Run: headless pygame with SDL's dummy video driver; simulated clock (each Clock.tick advances the game by its frame time, no real sleeping); random seed 0; keys injected as events and as key.get_pressed() state; mouse plan: one left click at the window centre at the start of phase 2, then a move to the lower-right quarter at the start of phase 3.
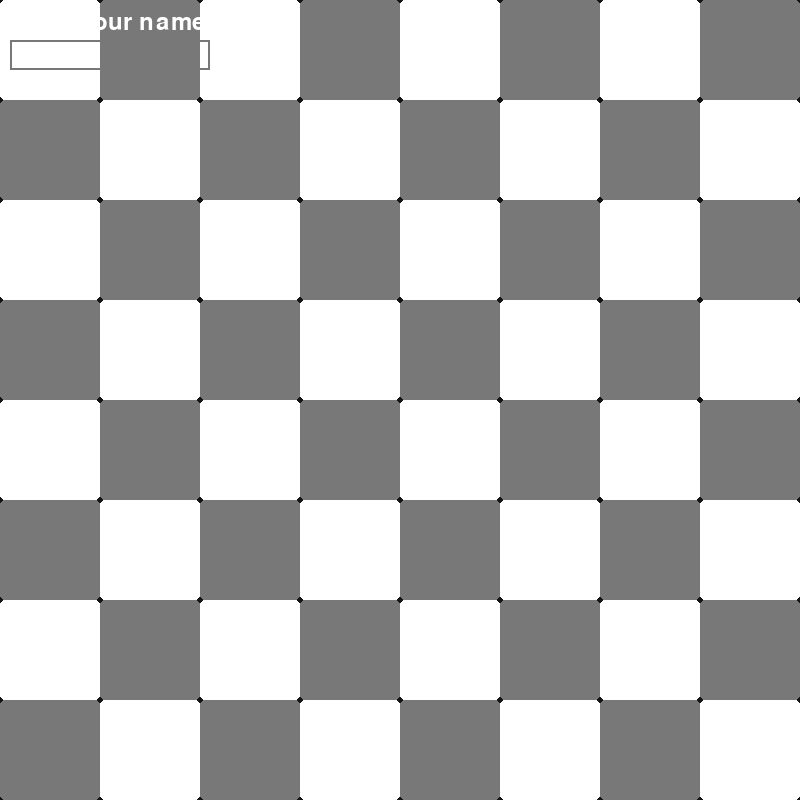
Frame 1 of 4 · flips 1–60 · no input
Frame 2 of 4 · flips 61–180 · clicked the window centre · tapped SPACE, RETURN · held RIGHT (→), D · screen unchanged from frame 1, image omitted
Frame 3 of 4 · flips 181–300 · moved the mouse to the lower-right quarter · held DOWN (↓), S · screen unchanged from frame 2, image omitted
Frame 4 of 4 · flips 301–420 · held LEFT (←), A, UP (↑), W · screen unchanged from frame 3, image omitted

The pygame program that drew these frames:

import pygame
import sys
import time

# Initialize Pygame font module
pygame.font.init()

# Define colors
BLACK = (20, 20, 20)
WHITE = (255, 255, 255)
GRAY = (120, 120, 120)
BLUE = (65, 105, 225)  # Updated color
ORANGE = (255, 165, 0)  # Updated color
RED = (165, 42, 42)

# Define font
FONT = pygame.font.Font(None, 36)

# Define board size
BOARD_SIZE = 8
SQUARE_SIZE = 0  # Initialize to 0, will be set later

# Define solutions
solutions = []
max_solutions = 92  # Maximum number of solutions for the Eight Queens' Puzzle
solved_solutions = []  # List to store solved solutions and player names

def input_text(prompt, board):  # Added board as an argument
    text = ""
    input_rect = pygame.Rect(10, 40, 200, 30)  # Adjust the size and position as needed
    active = False

    while True:
        events = pygame.event.get()
        for event in events:
            if event.type == pygame.QUIT:
                pygame.quit()
                sys.exit()
            elif event.type == pygame.MOUSEBUTTONDOWN:
                if input_rect.collidepoint(event.pos):
                    active = True
                else:
                    active = False
            elif event.type == pygame.KEYDOWN:
                if active:
                    if event.key == pygame.K_BACKSPACE:
                        text = text[:-1]
                    elif event.key == pygame.K_RETURN:
                        return text
                    else:
                        text += event.unicode

        SCREEN.fill(BLACK)
        draw_board()
        draw_queens(board)  # board is now passed as an argument

        # Render the prompt
        prompt_text = FONT.render(prompt, True, WHITE)
        SCREEN.blit(prompt_text, (10, 10))

        # Render the text input box
        color = WHITE if active else GRAY
        pygame.draw.rect(SCREEN, color, input_rect, 2)
        text_surface = FONT.render(text, True, WHITE)
        SCREEN.blit(text_surface, (input_rect.x + 5, input_rect.y + 5))

        pygame.display.update()

# Define function to draw the board
def draw_board():
    for row in range(BOARD_SIZE):
        for col in range(BOARD_SIZE):
            color = WHITE if (row + col) % 2 == 0 else GRAY
            pygame.draw.rect(
                SCREEN,
                color,
                (col * SQUARE_SIZE, row * SQUARE_SIZE, SQUARE_SIZE, SQUARE_SIZE),
                border_radius=5,  # Rounded corners for a modern look
            )

# Define function to draw the queens
def draw_queens(board):
    for row in range(BOARD_SIZE):
        for col in range(BOARD_SIZE):
            if board[row][col] == 1:
                x = col * SQUARE_SIZE + SQUARE_SIZE // 2
                y = row * SQUARE_SIZE + SQUARE_SIZE // 2
                pygame.draw.circle(SCREEN, BLUE, (x, y), SQUARE_SIZE // 4)  # Change color to blue

# Define function to check if a queen can be placed on the board
def is_safe(board, row, col):
    # Check the row on the left side
    for i in range(col):
        if board[row][i] == 1:
            return False

    # Check the upper diagonal on the left side
    for i, j in zip(range(row, -1, -1), range(col, -1, -1)):
        if board[i][j] == 1:
            return False

    # Check the lower diagonal on the left side
    for i, j in zip(range(row, BOARD_SIZE, 1), range(col, -1, -1)):
        if board[i][j] == 1:
            return False

    return True

# Define function to solve the Eight Queens' Puzzle
def solve_queens(board, col):
    global solutions
    # Base case: If all queens are placed, return True
    if col == BOARD_SIZE:
        solutions.append([row[:] for row in board])
        return True

    # Consider this column and try placing this queen in all rows one by one
    result = False
    for row in range(BOARD_SIZE):
        if is_safe(board, row, col):
            board[row][col] = 1
            # Recur to place rest of the queens
            result = solve_queens(board, col + 1) or result
            # If placing queen in board[row][col] doesn't lead to a solution, remove the queen
            board[row][col] = 0

    return result

# Define function to display a message
def display_message(text, color):
    message = FONT.render(text, True, color)
    message_rect = message.get_rect(center=(WINDOW_WIDTH // 2, WINDOW_HEIGHT // 2))
    pygame.draw.rect(SCREEN, WHITE, message_rect.inflate(10, 10))  # White background for the message
    SCREEN.blit(message, message_rect)
    pygame.display.update()
    time.sleep(0.5)  # Message will fade away after 3 seconds

# Define function to handle user input
def handle_input(board):
    global solutions, solved_solutions
    for event in pygame.event.get():
        if event.type == pygame.QUIT:
            pygame.quit()
            sys.exit()
        elif event.type == pygame.MOUSEBUTTONDOWN:
            mouse_x, mouse_y = event.pos
            row = mouse_y // SQUARE_SIZE
            col = mouse_x // SQUARE_SIZE
            if board[row][col] == 0:
                board[row][col] = 1
                solutions = []  # Reset the solutions list
                solve_queens(board, 0)  # Find new solutions
                if len(solutions) == max_solutions:
                    display_message("Congratulations! You've found all solutions.", BLUE)  # Change color to blue
                    # Clear the flag for solved solutions
                    solved_solutions.clear()
                else:
                    # Check if the current solution is already solved
                    board_str = ''.join(map(str, sum(board, [])))
                    if board_str in [s[0] for s in solved_solutions]:
                        display_message("This solution has already been solved.", RED)
                    else:
                        display_message("Solution accepted! Player: " + player_name, ORANGE)  # Change color to orange
                        solved_solutions.append((board_str, player_name))
            else:
                board[row][col] = 0
                solutions = []  # Reset the solutions list

# Define function to initialize module
def initialize_module(main_window):
    global SCREEN, WINDOW_WIDTH, WINDOW_HEIGHT, player_name
    SCREEN = main_window
    WINDOW_WIDTH, WINDOW_HEIGHT = pygame.display.get_surface().get_size()
    global SQUARE_SIZE
    SQUARE_SIZE = WINDOW_WIDTH // BOARD_SIZE
    player_name = input_text("Enter your name: ", [[0]*8]*8)

# Define function to run the Eight Queens puzzle
def run_eight_queens(window):
    initialize_module(window)

    # Create an empty board
    board = [[0 for _ in range(BOARD_SIZE)] for _ in range(BOARD_SIZE)]

    # Game loop
    clock = pygame.time.Clock()
    while True:
        clock.tick(60)  # Limit the frame rate to 60 FPS
        SCREEN.fill(BLACK)
        draw_board()
        draw_queens(board)
        handle_input(board)
        pygame.display.update()

if __name__ == "__main__":
    pygame.init()
    WINDOW_WIDTH = 800  # Set your desired window width
    WINDOW_HEIGHT = 800  # Set your desired window height
    SCREEN = pygame.display.set_mode((WINDOW_WIDTH, WINDOW_HEIGHT))
    pygame.display.set_caption("Eight Queens Puzzle")
    run_eight_queens(SCREEN)
